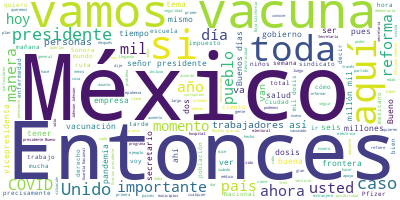

The table this chart was drawn from, first rows:
Participante, Texto, Sentimiento, Palabras, Dia, Mes, Anio
PRESIDENTE ANDRES MANUEL LOPEZ OBRADOR, Buenos días., 0.0, 2, 15, 06, 2021
PRESIDENTE ANDRES MANUEL LOPEZ OBRADOR, Hoy martes, como lo hacemos cada semana,…, 0.0, 36, 15, 06, 2021
PRESIDENTE ANDRES MANUEL LOPEZ OBRADOR, Vamos a informar y también a dar a conoc…, 0.0, 54, 15, 06, 2021
PRESIDENTE ANDRES MANUEL LOPEZ OBRADOR, Vamos a darle la palabra al doctor Jorge…, 0.0, 9, 15, 06, 2021
PRESIDENTE ANDRES MANUEL LOPEZ OBRADOR, Bueno, está llegando un vuelo a Toluca. …, 0.0, 30, 15, 06, 2021
ROBERTO VELASCO ALVAREZ, : Señor presidente, muy buenos días., 0.0, 6, 15, 06, 2021
ROBERTO VELASCO ALVAREZ, Para informarle, estamos aquí con el enc…, 0.0, 24, 15, 06, 2021
ROBERTO VELASCO ALVAREZ, Acaba de aterrizar, como usted confirmó,…, 0.0, 54, 15, 06, 2021
ROBERTO VELASCO ALVAREZ, Aquí pueden ver las vacunas ya descargán…, 0.0, 16, 15, 06, 2021
PRESIDENTE ANDRES MANUEL LOPEZ OBRADOR, Muy bien. Si quisiera tomar la palabra e…, 0.0, 25, 15, 06, 2021
PREGUNTA, Claro que sí, señor presidente. Si quier…, 0.0, 12, 15, 06, 2021
JOHN S. CREAMER, Buenos días, señor presidente., 0.0, 4, 15, 06, 2021
JOHN S. CREAMER, Es un gran placer para mí estar con uste…, 0.0, 55, 15, 06, 2021
PRESIDENTE ANDRES MANUEL LOPEZ OBRADOR, Pues agradecerle al presidente Biden, a …, 0.0, 16, 15, 06, 2021
PRESIDENTE ANDRES MANUEL LOPEZ OBRADOR, Como se los informamos y aprovechamos pa…, 0.0, 56, 15, 06, 2021
PRESIDENTE ANDRES MANUEL LOPEZ OBRADOR, Y como no van a ser suficientes, se está…, 0.0, 102, 15, 06, 2021
PRESIDENTE ANDRES MANUEL LOPEZ OBRADOR, Si les parece, vamos a que el secretario…, 0.0, 28, 15, 06, 2021
MARCELO EBRARD CASAUBON, Muchas gracias, señor presidente. Muy bu…, 0.0, 11, 15, 06, 2021
MARCELO EBRARD CASAUBON, Bueno, esto es en donde estamos al día d…, 0.0, 61, 15, 06, 2021
MARCELO EBRARD CASAUBON, Esta semana, esto es lo que estamos espe…, 0.0, 26, 15, 06, 2021
MARCELO EBRARD CASAUBON, Esta es producto de la conversación que …, 0.0, 36, 15, 06, 2021
MARCELO EBRARD CASAUBON, Entonces, México de Estados Unidos ha re…, 0.0, 34, 15, 06, 2021
MARCELO EBRARD CASAUBON, Aquí están los encuentros que ha habido …, 0.0, 64, 15, 06, 2021
MARCELO EBRARD CASAUBON, También informarles que estos son los mu…, 0.0, 64, 15, 06, 2021
MARCELO EBRARD CASAUBON, En Tijuana la población de 18 a 40 años …, 0.0, 46, 15, 06, 2021
MARCELO EBRARD CASAUBON, Informar que México también ahora, por i…, 0.0, 74, 15, 06, 2021
MARCELO EBRARD CASAUBON, Y este sería el reporte, señor president…, 0.0, 7, 15, 06, 2021
JORGE ALCOCER VARELA, Con su permiso, señor presidente. Muy bu…, 0.0, 12, 15, 06, 2021
JORGE ALCOCER VARELA, Como ven, la Política Nacional de Vacuna…, 0.0, 36, 15, 06, 2021
JORGE ALCOCER VARELA, Como saben ustedes también y hemos comun…, 0.0, 55, 15, 06, 2021
JORGE ALCOCER VARELA, Hoy en el Pulso de la Salud, que ya se i…, 0.0, 107, 15, 06, 2021
JORGE ALCOCER VARELA, Muchas gracias., 0.0, 2, 15, 06, 2021
JORGE ALCOCER VARELA, Hugo, por favor., 0.0, 3, 15, 06, 2021
HUGO LOPEZ-GATELL RAMIREZ, Con su permiso, presidente. Secretaria, …, 0.0, 10, 15, 06, 2021
HUGO LOPEZ-GATELL RAMIREZ, Ya comenta el doctor Alcocer lo que vamo…, 0.0, 56, 15, 06, 2021
HUGO LOPEZ-GATELL RAMIREZ, En la curva epidémica que ven en su pant…, 0.0, 111, 15, 06, 2021
HUGO LOPEZ-GATELL RAMIREZ, También están al alza Baja California Su…, 0.0, 36, 15, 06, 2021
HUGO LOPEZ-GATELL RAMIREZ, La colaboración de los gobiernos estatal…, 0.0, 33, 15, 06, 2021
HUGO LOPEZ-GATELL RAMIREZ, Pero eso es lo que explica este repunte …, 0.0, 40, 15, 06, 2021
HUGO LOPEZ-GATELL RAMIREZ, Ahora, aquí queremos hacer un señalamien…, 0.0, 79, 15, 06, 2021
HUGO LOPEZ-GATELL RAMIREZ, El mensaje es: no se espere por favor, n…, 0.0, 57, 15, 06, 2021
HUGO LOPEZ-GATELL RAMIREZ, Si usted tiene relación con un familiar,…, 0.0, 49, 15, 06, 2021
HUGO LOPEZ-GATELL RAMIREZ, Ahora, una vez que piensa que tiene COVI…, 0.0, 59, 15, 06, 2021
HUGO LOPEZ-GATELL RAMIREZ, Esto lo hemos seguido viendo a lo largo …, 0.0, 44, 15, 06, 2021
HUGO LOPEZ-GATELL RAMIREZ, Y una alerta particular. Es común que la…, 0.0, 79, 15, 06, 2021
HUGO LOPEZ-GATELL RAMIREZ, Si usted tiene síntomas de COVID, va con…, 0.0, 35, 15, 06, 2021
HUGO LOPEZ-GATELL RAMIREZ, Vamos a estar supervisando estos consult…, 0.0, 31, 15, 06, 2021
HUGO LOPEZ-GATELL RAMIREZ, Entonces, en resumen, no se espere. Si u…, 0.0, 54, 15, 06, 2021
HUGO LOPEZ-GATELL RAMIREZ, Vamos a ver el resto. Tenemos la hospita…, 0.0, 29, 15, 06, 2021
HUGO LOPEZ-GATELL RAMIREZ, Y en la vacunación arrancamos un nuevo c…, 0.0, 38, 15, 06, 2021
HUGO LOPEZ-GATELL RAMIREZ, ¿Cuántas personas se han vacunado?, 0.0, 5, 15, 06, 2021
HUGO LOPEZ-GATELL RAMIREZ, Veintiséis millones 422 mil 800 y corres…, 0.0, 43, 15, 06, 2021
HUGO LOPEZ-GATELL RAMIREZ, Aquí vemos en la siguiente imagen el res…, 0.0, 43, 15, 06, 2021
HUGO LOPEZ-GATELL RAMIREZ, Y ahí vemos el detalle de cada entidad f…, 0.0, 59, 15, 06, 2021
HUGO LOPEZ-GATELL RAMIREZ, Finalmente, el acumulado es 46 millones …, 0.0, 13, 15, 06, 2021
HUGO LOPEZ-GATELL RAMIREZ, Y vemos el calendario en donde tenemos, …, 0.0, 52, 15, 06, 2021
HUGO LOPEZ-GATELL RAMIREZ, Lo último que comentamos con un mapa es …, 0.0, 66, 15, 06, 2021
HUGO LOPEZ-GATELL RAMIREZ, Estas vacunas, un millón 350 mil de John…, 0.0, 83, 15, 06, 2021
HUGO LOPEZ-GATELL RAMIREZ, Muchas gracias, presidente., 0.0, 3, 15, 06, 2021
DELFINA GOMEZ ALVAREZ, Buenos días, señor presidente., 0.0, 4, 15, 06, 2021
... 282 more rows
